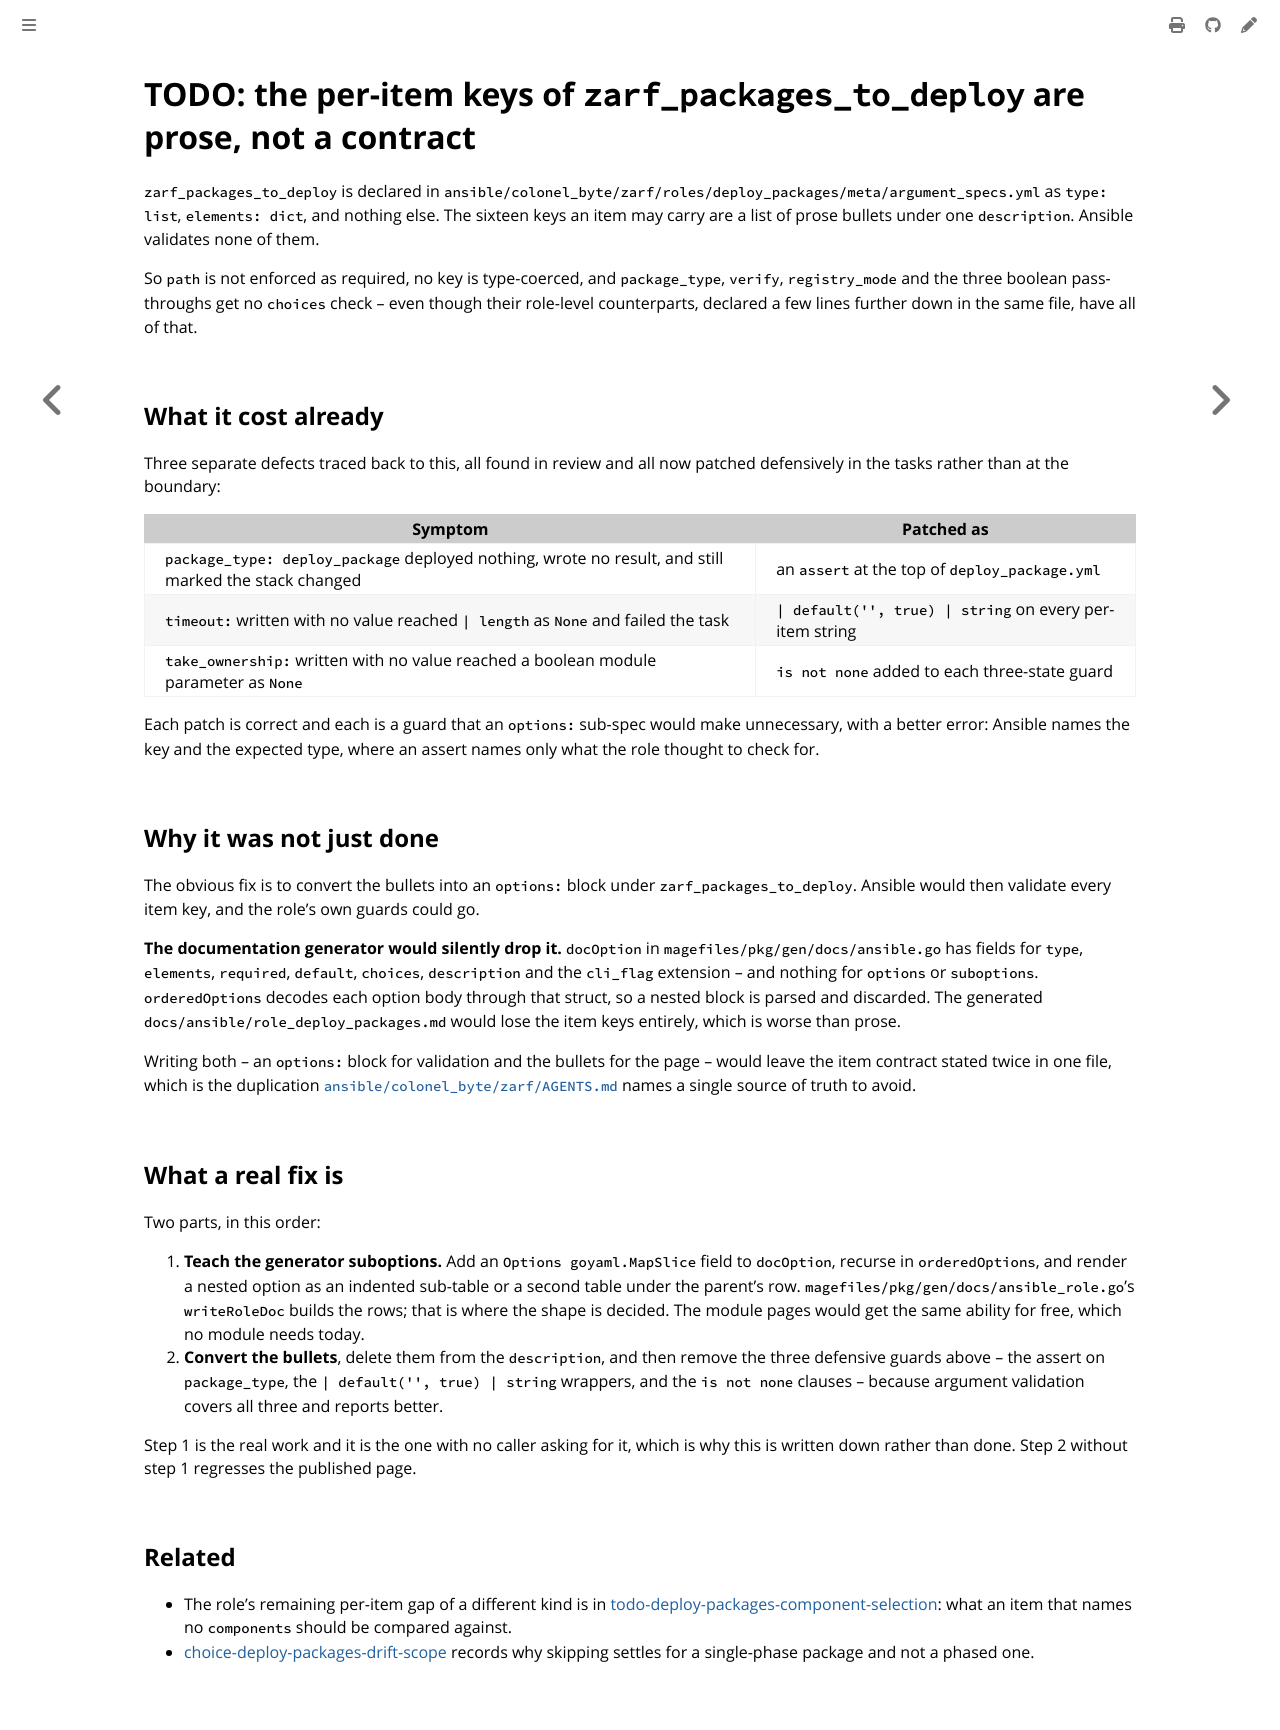

repository: colonel-byte/ansible-collection-zarf · page: agent/todo-deploy-packages-item-contract.html · generator: mdbook

# TODO: the per-item keys of `zarf_packages_to_deploy` are prose, not a contract

`zarf_packages_to_deploy` is declared in `ansible/colonel_byte/zarf/roles/deploy_packages/meta/argument_specs.yml` as `type: list`, `elements: dict`, and nothing else. The sixteen keys an item may carry are a list of prose bullets under one `description`. Ansible validates none of them.

So `path` is not enforced as required, no key is type-coerced, and `package_type`, `verify`, `registry_mode` and the three boolean pass-throughs get no `choices` check -- even though their role-level counterparts, declared a few lines further down in the same file, have all of that.

## What it cost already

Three separate defects traced back to this, all found in review and all now patched defensively in the tasks rather than at the boundary:

| Symptom                                                                                              | Patched as                                                |
| ---------------------------------------------------------------------------------------------------- | --------------------------------------------------------- |
| `package_type: deploy_package` deployed nothing, wrote no result, and still marked the stack changed | an `assert` at the top of `deploy_package.yml`            |
| `timeout:` written with no value reached `\| length` as `None` and failed the task                   | `\| default('', true) \| string` on every per-item string |
| `take_ownership:` written with no value reached a boolean module parameter as `None`                 | `is not none` added to each three-state guard             |

Each patch is correct and each is a guard that an `options:` sub-spec would make unnecessary, with a better error: Ansible names the key and the expected type, where an assert names only what the role thought to check for.

## Why it was not just done

The obvious fix is to convert the bullets into an `options:` block under `zarf_packages_to_deploy`. Ansible would then validate every item key, and the role's own guards could go.

**The documentation generator would silently drop it.** `docOption` in `magefiles/pkg/gen/docs/ansible.go` has fields for `type`, `elements`, `required`, `default`, `choices`, `description` and the `cli_flag` extension -- and nothing for `options` or `suboptions`. `orderedOptions` decodes each option body through that struct, so a nested block is parsed and discarded. The generated `docs/ansible/role_deploy_packages.md` would lose the item keys entirely, which is worse than prose.

Writing both -- an `options:` block for validation and the bullets for the page -- would leave the item contract stated twice in one file, which is the duplication [`ansible/colonel_byte/zarf/AGENTS.md`](../../ansible/colonel_byte/zarf/AGENTS.md) names a single source of truth to avoid.

## What a real fix is

Two parts, in this order:

1. **Teach the generator suboptions.** Add an `Options goyaml.MapSlice` field to `docOption`, recurse in `orderedOptions`, and render a nested option as an indented sub-table or a second table under the parent's row. `magefiles/pkg/gen/docs/ansible_role.go`'s `writeRoleDoc` builds the rows; that is where the shape is decided. The module pages would get the same ability for free, which no module needs today.
2. **Convert the bullets**, delete them from the `description`, and then remove the three defensive guards above -- the assert on `package_type`, the `| default('', true) | string` wrappers, and the `is not none` clauses -- because argument validation covers all three and reports better.

Step 1 is the real work and it is the one with no caller asking for it, which is why this is written down rather than done. Step 2 without step 1 regresses the published page.

## Related

- The role's remaining per-item gap of a different kind is in [todo-deploy-packages-component-selection](todo-deploy-packages-component-selection.md): what an item that names no `components` should be compared against.
- [choice-deploy-packages-drift-scope](choice-deploy-packages-drift-scope.md) records why skipping settles for a single-phase package and not a phased one.
